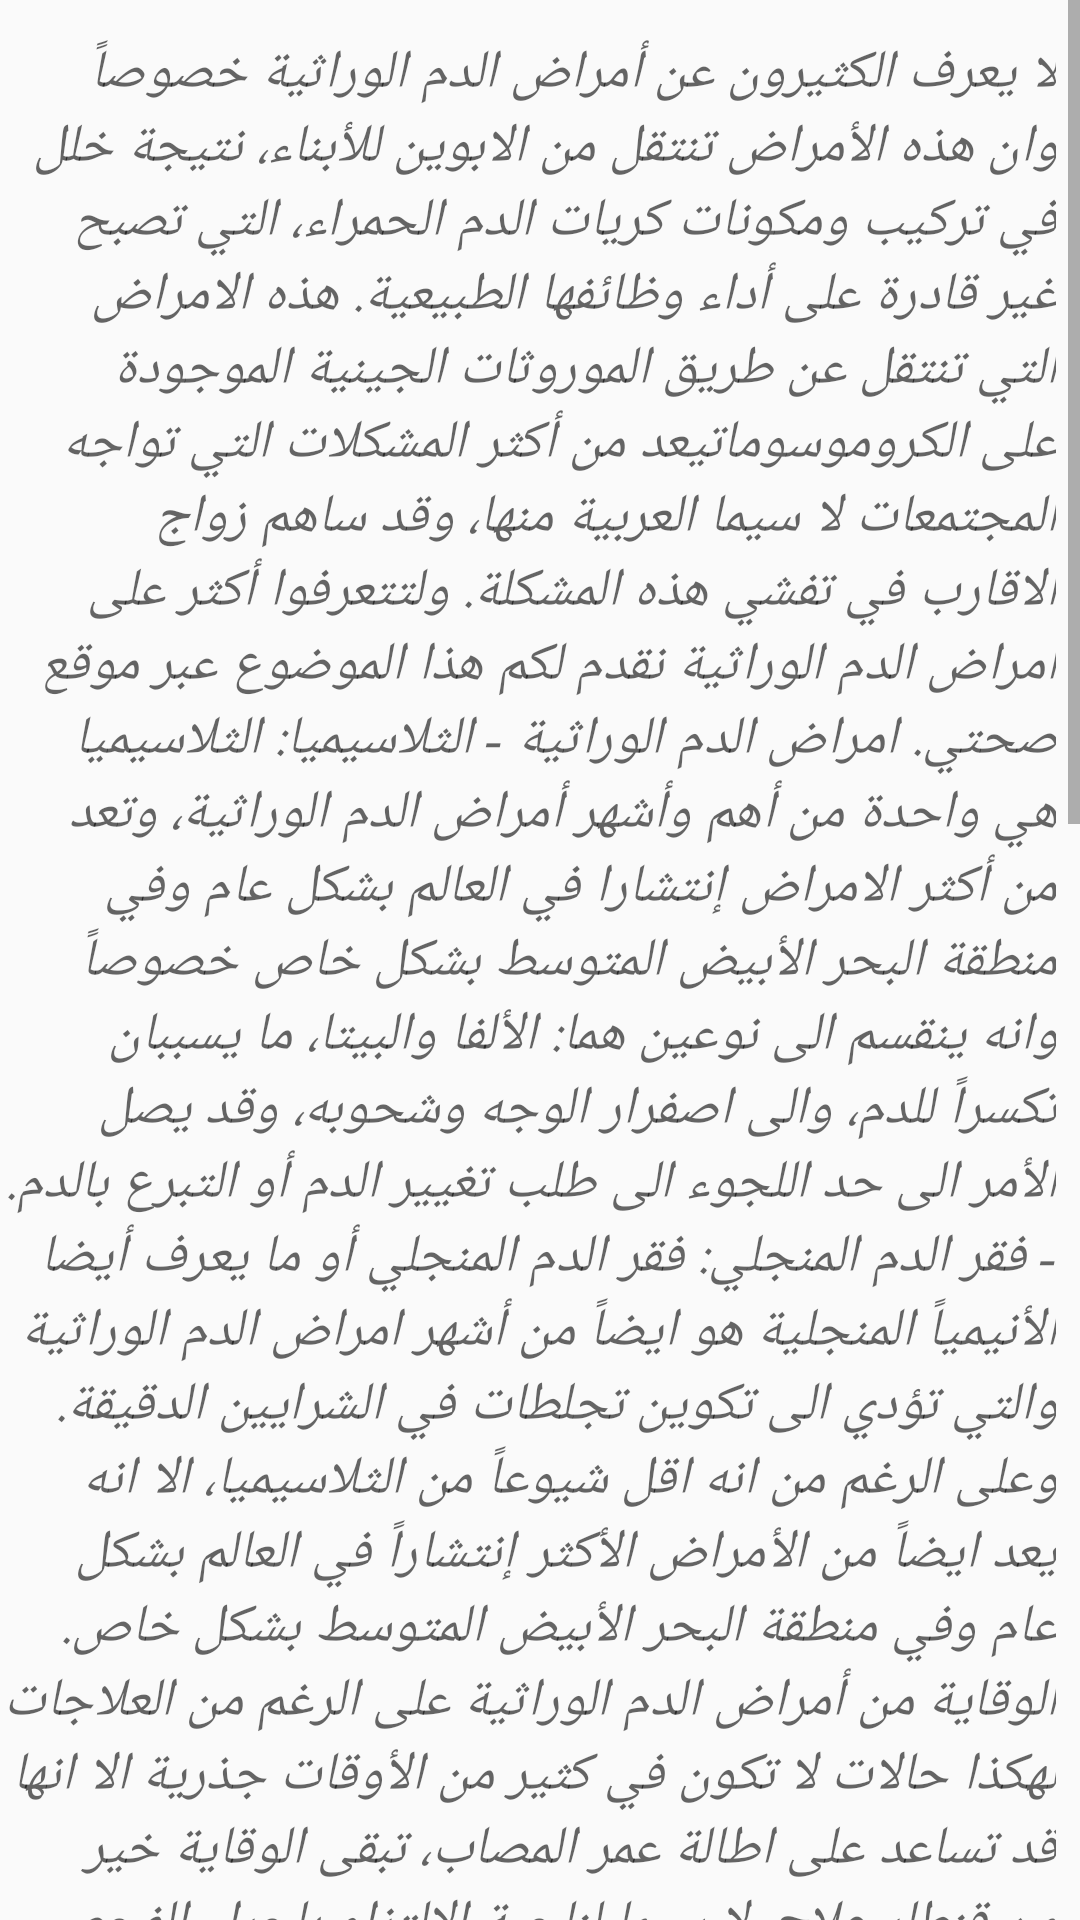

Here is an Android app screen rendered from its layout file. Give the layout XML and the strings, colors and styles it references.
<!-- AndroidManifest.xml: application theme AppTheme -->
<!-- res/layout/navv_fragment_user_instruction.xml -->
<?xml version="1.0" encoding="utf-8"?>


<ScrollView xmlns:app="http://schemas.android.com/apk/res-auto"
    android:layout_width="match_parent"
    android:layout_height="match_parent"
    android:layout_alignParentTop="true"
    android:layout_centerHorizontal="true"
    android:layout_marginTop="53dp"
    xmlns:android="http://schemas.android.com/apk/res/android"
    >

<RelativeLayout
    android:layout_width="match_parent"
    android:layout_height="match_parent"
    >


    <TextView
        android:layout_width="wrap_content"
        android:layout_height="wrap_content"
        android:layout_marginTop="12dp"
        android:paddingRight="8dp"
        android:text="@string/instruction"
        android:textAllCaps="false"
        android:textAppearance="@style/TextAppearance.AppCompat.Caption"
        android:textSize="18sp"
        android:textStyle="italic"
        android:typeface="serif"
        app:fontFamily="serif" />



</RelativeLayout>
    </ScrollView>
<!-- resources referenced by this layout -->
<resources>
  <string name="instruction">لا يعرف الكثيرون عن أمراض الدم الوراثية خصوصاً وان هذه الأمراض تنتقل من الابوين للأبناء، نتيجة خلل في تركيب ومكونات كريات الدم الحمراء، التي تصبح غير قادرة على أداء وظائفها الطبيعية. هذه الامراض التي تنتقل عن طريق الموروثات الجينية الموجودة على الكروموسوماتيعد من أكثر المشكلات التي تواجه المجتمعات لا سيما العربية منها، وقد ساهم زواج الاقارب في تفشي هذه المشكلة. ولتتعرفوا أكثر على أمراض الدم الوراثية نقدم لكم هذا الموضوع عبر موقع صحتي. امراض الدم الوراثية - الثلاسيميا: الثلاسيميا هي واحدة من أهم وأشهر أمراض الدم الوراثية، وتعد من أكثر الامراض إنتشارا في العالم بشكل عام وفي منطقة البحر الأبيض المتوسط بشكل خاص خصوصاً وانه ينقسم الى نوعين هما: الألفا والبيتا، ما يسببان تكسراً للدم، والى اصفرار الوجه وشحوبه، وقد يصل الأمر الى حد اللجوء الى طلب تغيير الدم أو التبرع بالدم. - فقر الدم المنجلي: فقر الدم المنجلي أو ما يعرف أيضا الأنيمياً المنجلية هو ايضاً من أشهر امراض الدم الوراثية والتي تؤدي الى تكوين تجلطات في الشرايين الدقيقة. وعلى الرغم من انه اقل شيوعاً من الثلاسيميا، الا انه يعد ايضاً من الأمراض الأكثر إنتشاراً في العالم بشكل عام وفي منطقة البحر الأبيض المتوسط بشكل خاص. الوقاية من أمراض الدم الوراثية على الرغم من العلاجات لهكذا حالات لا تكون في كثير من الأوقات جذرية الا انها قد تساعد على اطالة عمر المصاب، تبقى الوقاية خير من قنطار علاج، لا سيما لناحية الالتزام بإجراء الفحص الطبي الشامل قبل الزواج ما يساعد على الحد من انتقال أمراض الدم الوراثية بين الأجيال؛ حيث تظهر التحاليل الطبية احتمال وجود جينات مصابة بخلل لدى المرأة أو الرجل، والذين لا تظهر عليهم الأعراض المرضية. لا يعرف الكثيرون عن أمراض الدم الوراثية خصوصاً وان هذه الأمراض تنتقل من الابوين للأبناء، نتيجة خلل في تركيب ومكونات كريات الدم الحمراء، التي تصبح غير قادرة على أداء وظائفها الطبيعية. هذه الامراض التي تنتقل عن طريق الموروثات الجينية الموجودة على الكروموسوماتيعد من أكثر المشكلات التي تواجه المجتمعات لا سيما العربية منها، وقد ساهم زواج الاقارب في تفشي هذه المشكلة. ولتتعرفوا أكثر على أمراض الدم الوراثية نقدم لكم هذا الموضوع عبر موقع صحتي. امراض الدم الوراثية - الثلاسيميا: الثلاسيميا هي واحدة من أهم وأشهر أمراض الدم الوراثية، وتعد من أكثر الامراض إنتشارا في العالم بشكل عام وفي منطقة البحر الأبيض المتوسط بشكل خاص خصوصاً وانه ينقسم الى نوعين هما: الألفا والبيتا، ما يسببان تكسراً للدم، والى اصفرار الوجه وشحوبه، وقد يصل الأمر الى حد اللجوء الى طلب تغيير الدم أو التبرع بالدم. - فقر الدم المنجلي: فقر الدم المنجلي أو ما يعرف أيضا الأنيمياً المنجلية هو ايضاً من أشهر امراض الدم الوراثية والتي تؤدي الى تكوين تجلطات في الشرايين الدقيقة. وعلى الرغم من انه اقل شيوعاً من الثلاسيميا، الا انه يعد ايضاً من الأمراض الأكثر إنتشاراً في العالم بشكل عام وفي منطقة البحر الأبيض المتوسط بشكل خاص. الوقاية من أمراض الدم الوراثية على الرغم من العلاجات لهكذا حالات لا تكون في كثير من الأوقات جذرية الا انها قد تساعد على اطالة عمر المصاب، تبقى الوقاية خير من قنطار علاج، لا سيما لناحية الالتزام بإجراء الفحص الطبي الشامل قبل الزواج ما يساعد على الحد من انتقال أمراض الدم الوراثية بين الأجيال؛ حيث تظهر التحاليل الطبية احتمال وجود جينات مصابة بخلل لدى المرأة أو الرجل، والذين لا تظهر عليهم الأعراض المرضية.</string>
  <style name="AppTheme" parent="Theme.AppCompat.Light.NoActionBar">
          
          <item name="colorPrimary">@color/colorPrimary</item>
          <item name="colorPrimaryDark">@color/colorPrimaryDark</item>
          <item name="colorAccent">@color/colorAccent</item>
      </style>
  <color name="colorPrimary">#4673A3</color>
  <color name="colorPrimaryDark">#FF2C4968</color>
  <color name="colorAccent">#FF2C4968</color>
</resources>
